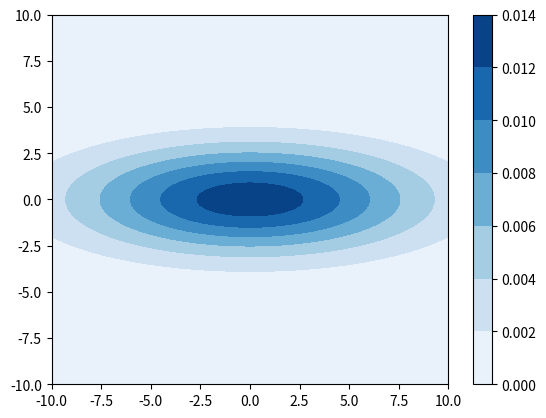

Reproduce this figure in Python.
import numpy as np
import matplotlib.pyplot as plt
from matplotlib import cm
from mpl_toolkits.mplot3d import Axes3D

size = 100
sigma_x = 6.
sigma_y = 2.

x = np.linspace(-10, 10, size)
y = np.linspace(-10, 10, size)

x, y = np.meshgrid(x, y)
z = (1/(2*np.pi*sigma_x*sigma_y) * np.exp(-(x**2/(2*sigma_x**2)
     + y**2/(2*sigma_y**2))))

plt.contourf(x, y, z, cmap='Blues')
plt.colorbar()
plt.savefig("test2.png")